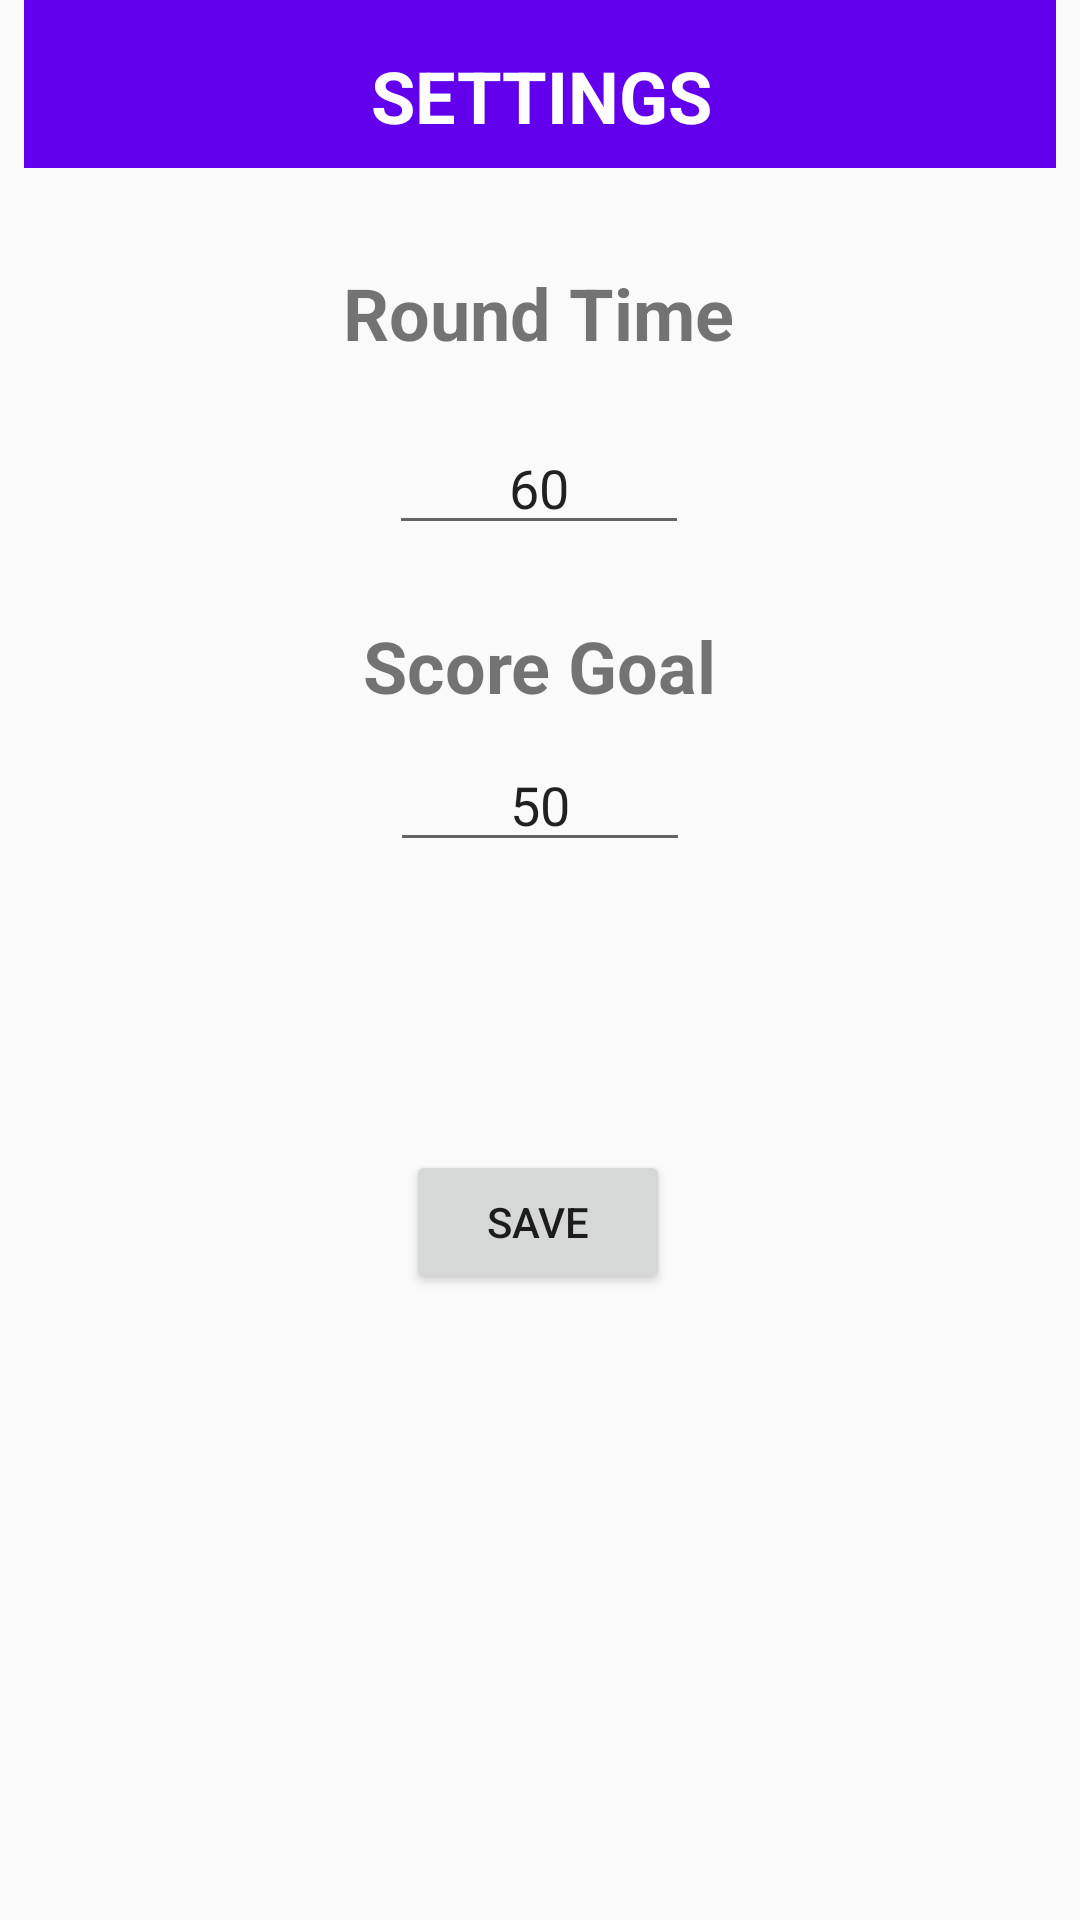

Reconstruct the res/layout file that produces this screen, plus the resources it refers to.
<!-- AndroidManifest.xml: application theme NoTitle -->
<!-- res/layout/activity_settings.xml -->
<?xml version="1.0" encoding="utf-8"?>
<android.support.constraint.ConstraintLayout
        xmlns:android="http://schemas.android.com/apk/res/android"
        xmlns:tools="http://schemas.android.com/tools"
        xmlns:app="http://schemas.android.com/apk/res-auto"
        android:layout_width="match_parent"
        android:layout_height="match_parent"
        tools:context=".Settings">
    <android.support.v7.widget.Toolbar
            android:layout_width="match_parent"
            android:layout_height="wrap_content"
            android:background="?attr/colorPrimary"
            android:theme="?attr/actionBarTheme"
            android:minHeight="?attr/actionBarSize"
            android:id="@+id/toolbarsettings"
            app:layout_constraintTop_toTopOf="parent" android:layout_marginEnd="8dp"
            app:layout_constraintEnd_toEndOf="parent" app:layout_constraintStart_toStartOf="parent"
            android:layout_marginStart="8dp" app:layout_constraintHorizontal_bias="0.0"/>
    <TextView
            android:text="SETTINGS"
            android:layout_width="wrap_content"
            android:layout_height="wrap_content"
            android:id="@+id/settingstext" android:textStyle="bold"
            android:textSize="24sp" app:layout_constraintTop_toTopOf="@+id/toolbarsettings"
            app:layout_constraintEnd_toEndOf="@+id/toolbarsettings" android:layout_marginStart="8dp"
            app:layout_constraintStart_toStartOf="@+id/toolbarsettings"
            app:layout_constraintBottom_toBottomOf="@+id/toolbarsettings"
            android:textColor="@android:color/background_light" app:layout_constraintHorizontal_bias="0.485"
            app:layout_constraintVertical_bias="0.666"/>
    <TextView
            android:text="Score Goal"
            android:layout_width="wrap_content"
            android:layout_height="wrap_content"
            android:id="@+id/scoregoaltext"
            app:layout_constraintEnd_toEndOf="parent"
            android:layout_marginEnd="8dp" app:layout_constraintStart_toStartOf="parent"
            android:layout_marginStart="8dp" android:textSize="24sp" android:textStyle="bold"
            android:layout_marginTop="24dp"
            app:layout_constraintTop_toBottomOf="@+id/roundtime"/>
    <Button
            android:text="Save"
            android:layout_width="wrap_content"
            android:layout_height="wrap_content"
            android:id="@+id/buttonsettings"
            app:layout_constraintEnd_toEndOf="parent"
            android:layout_marginEnd="8dp" app:layout_constraintStart_toStartOf="parent"
            android:layout_marginStart="8dp" app:layout_constraintHorizontal_bias="0.498"
            android:layout_marginTop="96dp" app:layout_constraintTop_toBottomOf="@+id/scoregoal"/>
    <TextView
            android:text="Round Time"
            android:layout_width="wrap_content"
            android:layout_height="wrap_content"
            android:id="@+id/roundtimetext"
            app:layout_constraintTop_toBottomOf="@+id/toolbarsettings" app:layout_constraintEnd_toEndOf="parent"
            android:layout_marginEnd="8dp" app:layout_constraintStart_toStartOf="parent"
            android:layout_marginStart="8dp" android:textStyle="bold" android:textSize="24sp"
            app:layout_constraintHorizontal_bias="0.498" android:layout_marginTop="32dp"/>
    <EditText
            android:layout_width="100dp"
            android:textAlignment="center"
            android:layout_height="wrap_content"
            android:inputType="textPersonName"
            android:ems="10"
            android:id="@+id/roundtime"
            android:text="60"
            android:layout_marginTop="20dp"
            app:layout_constraintTop_toBottomOf="@+id/roundtimetext" android:layout_marginEnd="8dp"
            app:layout_constraintEnd_toEndOf="parent" android:layout_marginStart="8dp"
            app:layout_constraintStart_toStartOf="parent" app:layout_constraintHorizontal_bias="0.498"/>
    <EditText
            android:layout_width="100dp"
            android:layout_height="wrap_content"
            android:inputType="textPersonName"
            android:text="50"
            android:textAlignment="center"
            android:ems="10"
            android:id="@+id/scoregoal"
            android:layout_marginEnd="8dp"
            app:layout_constraintEnd_toEndOf="parent" android:layout_marginStart="8dp"
            app:layout_constraintStart_toStartOf="parent"
            android:layout_marginTop="8dp" app:layout_constraintTop_toBottomOf="@+id/scoregoaltext"/>
</android.support.constraint.ConstraintLayout>
<!-- resources referenced by this layout -->
<resources>
  <style name="NoTitle" parent="Theme.AppCompat.Light.NoActionBar">
          
          <item name="colorPrimary">@color/colorPrimary</item>
          <item name="colorPrimaryDark">@color/colorPrimaryDark</item>
          <item name="colorAccent">@color/colorAccent</item>
      </style>
  <!-- not gathered from this repository: default colours our renderer supplied (Android Studio template values) -->
  <color name="colorPrimary">#FF6200EE</color>
  <color name="colorPrimaryDark">#FF3700B3</color>
  <color name="colorAccent">#FF03DAC5</color>
</resources>
